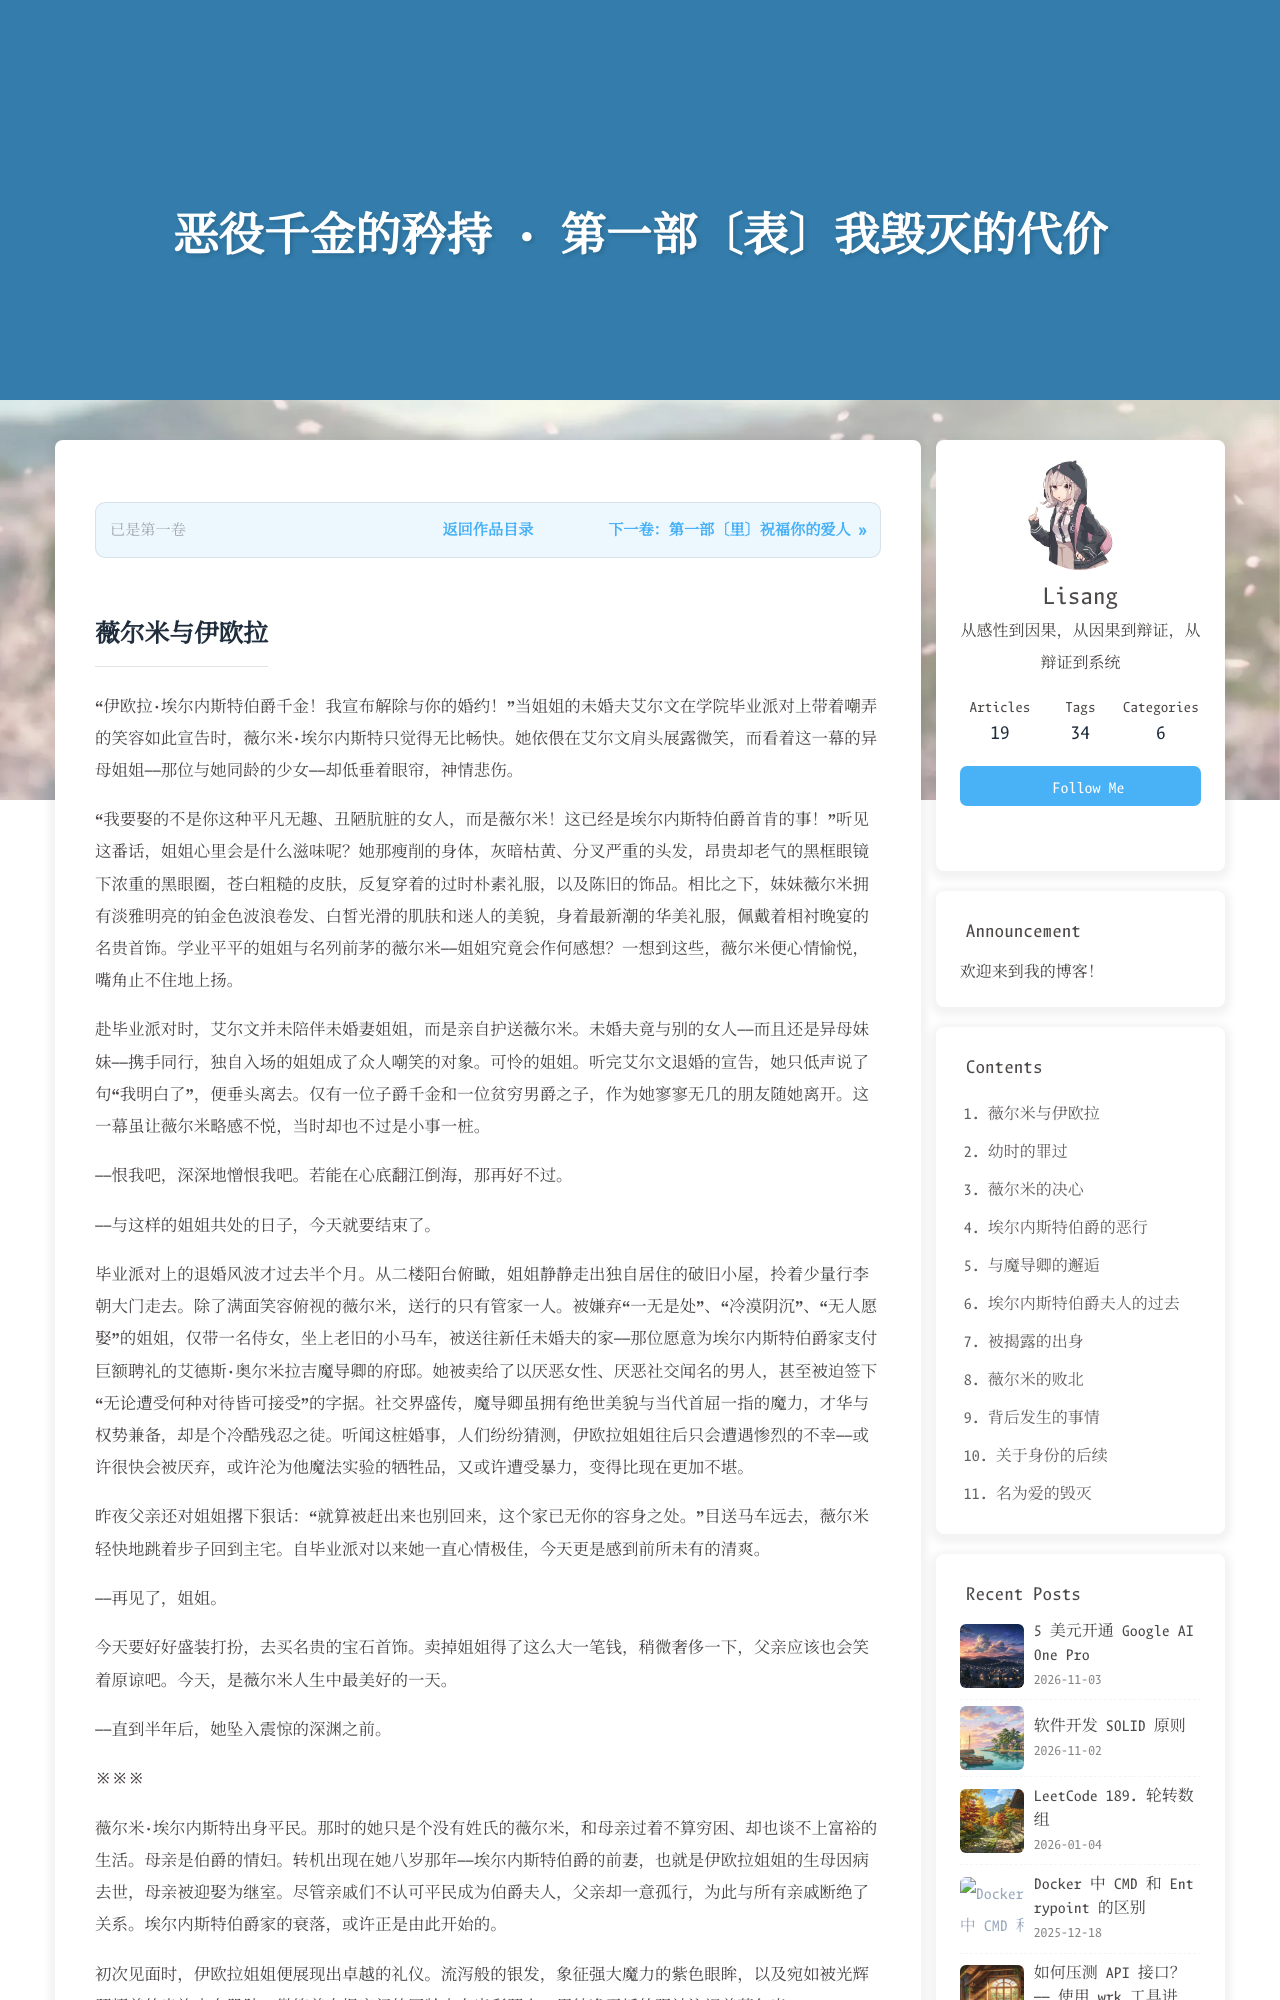

repository: LosLiSang/loslisang.github.io · page: novels/villainess-pride/01/index.html · generator: jekyll

---
title: 恶役千金的矜持 · 第一部〔表〕我毁灭的代价
date: 2025-03-01 10:00:00
type: novel
toc: true
comments: false
aside: true
top_img: https://gcore.jsdelivr.net/gh/LosLiSang/picgo@main/20250304011220.png
---

<div class="novel-chapter-nav"><div class="nav-prev nav-disabled">已是第一卷</div><div class="nav-center"><a href="/novels/villainess-pride/">返回作品目录</a></div><div class="nav-next"><a href="/novels/villainess-pride/02/">下一卷：第一部〔里〕祝福你的爱人 &raquo;</a></div></div>
